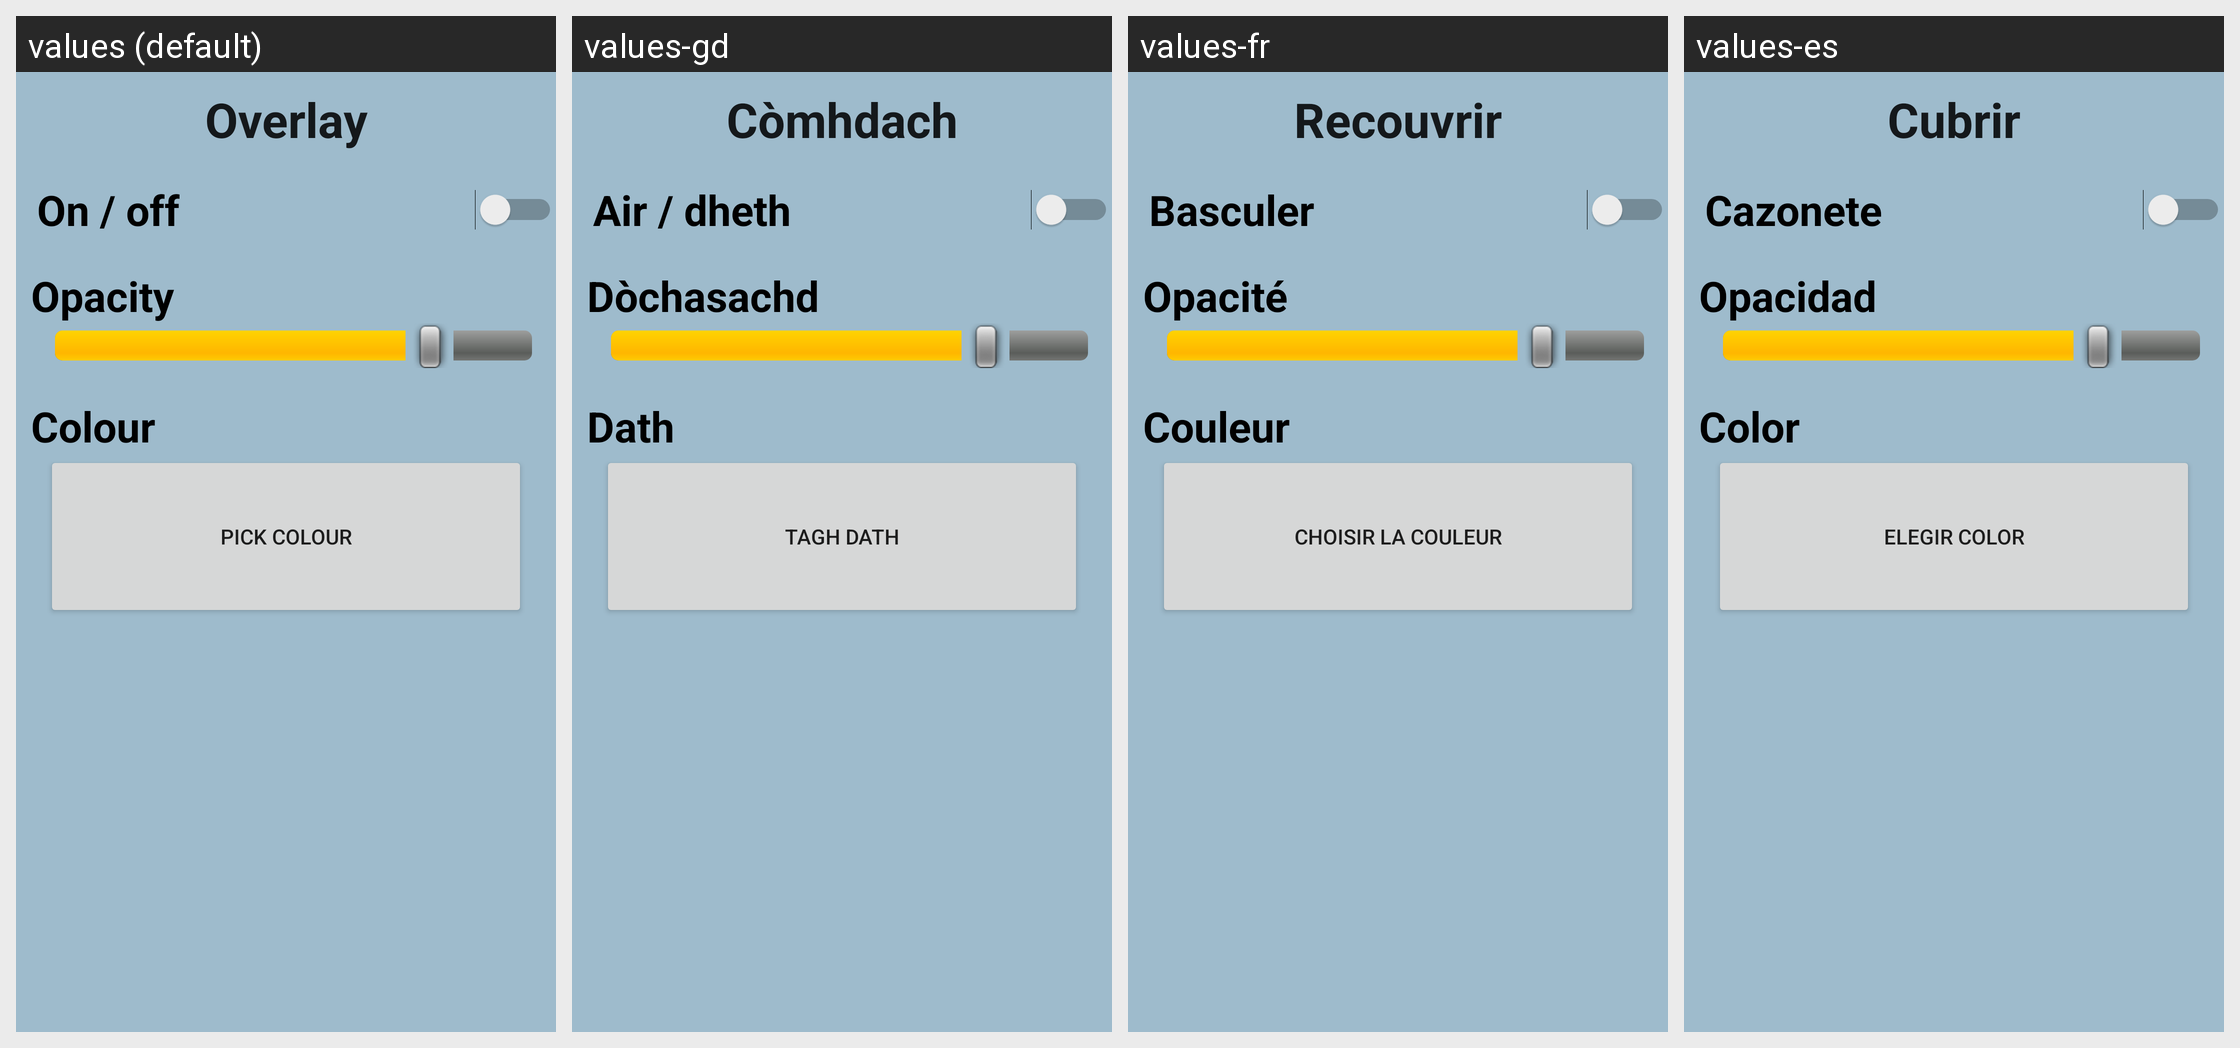

Here is an Android app screen in its default locale and in the app's own translations. Write out the translated-string differences for the strings that appear on this screen.
Android screen res/layout/activity_overlay_settings.xml rendered under 4 locales, left to right: values (default), values-gd, values-fr, values-es. Device: Nexus 5 (rendered at 1080×1920; each locale shown at half size, 540×960, under a caption strip naming it); theme AppTheme.
Other locales in the repository, not shown: values-de.
Strings drawn on this screen, with the default value and each locale's value (text and hints the layout hard-codes, and strings that could not be matched under every locale, appear in the picture but are not listed):

overlay_settings
  values: Overlay
  values-gd: Còmhdach
  values-fr: Recouvrir
  values-es: Cubrir

toggle
  values: On / off
  values-gd: Air / dheth
  values-fr: Basculer
  values-es: Cazonete

opacity
  values: Opacity
  values-gd: Dòchasachd
  values-fr: Opacité
  values-es: Opacidad

colour
  values: Colour
  values-gd: Dath
  values-fr: Couleur
  values-es: Color

pick_colour
  values: Pick Colour
  values-gd: Tagh dath
  values-fr: Choisir la couleur
  values-es: Elegir color
